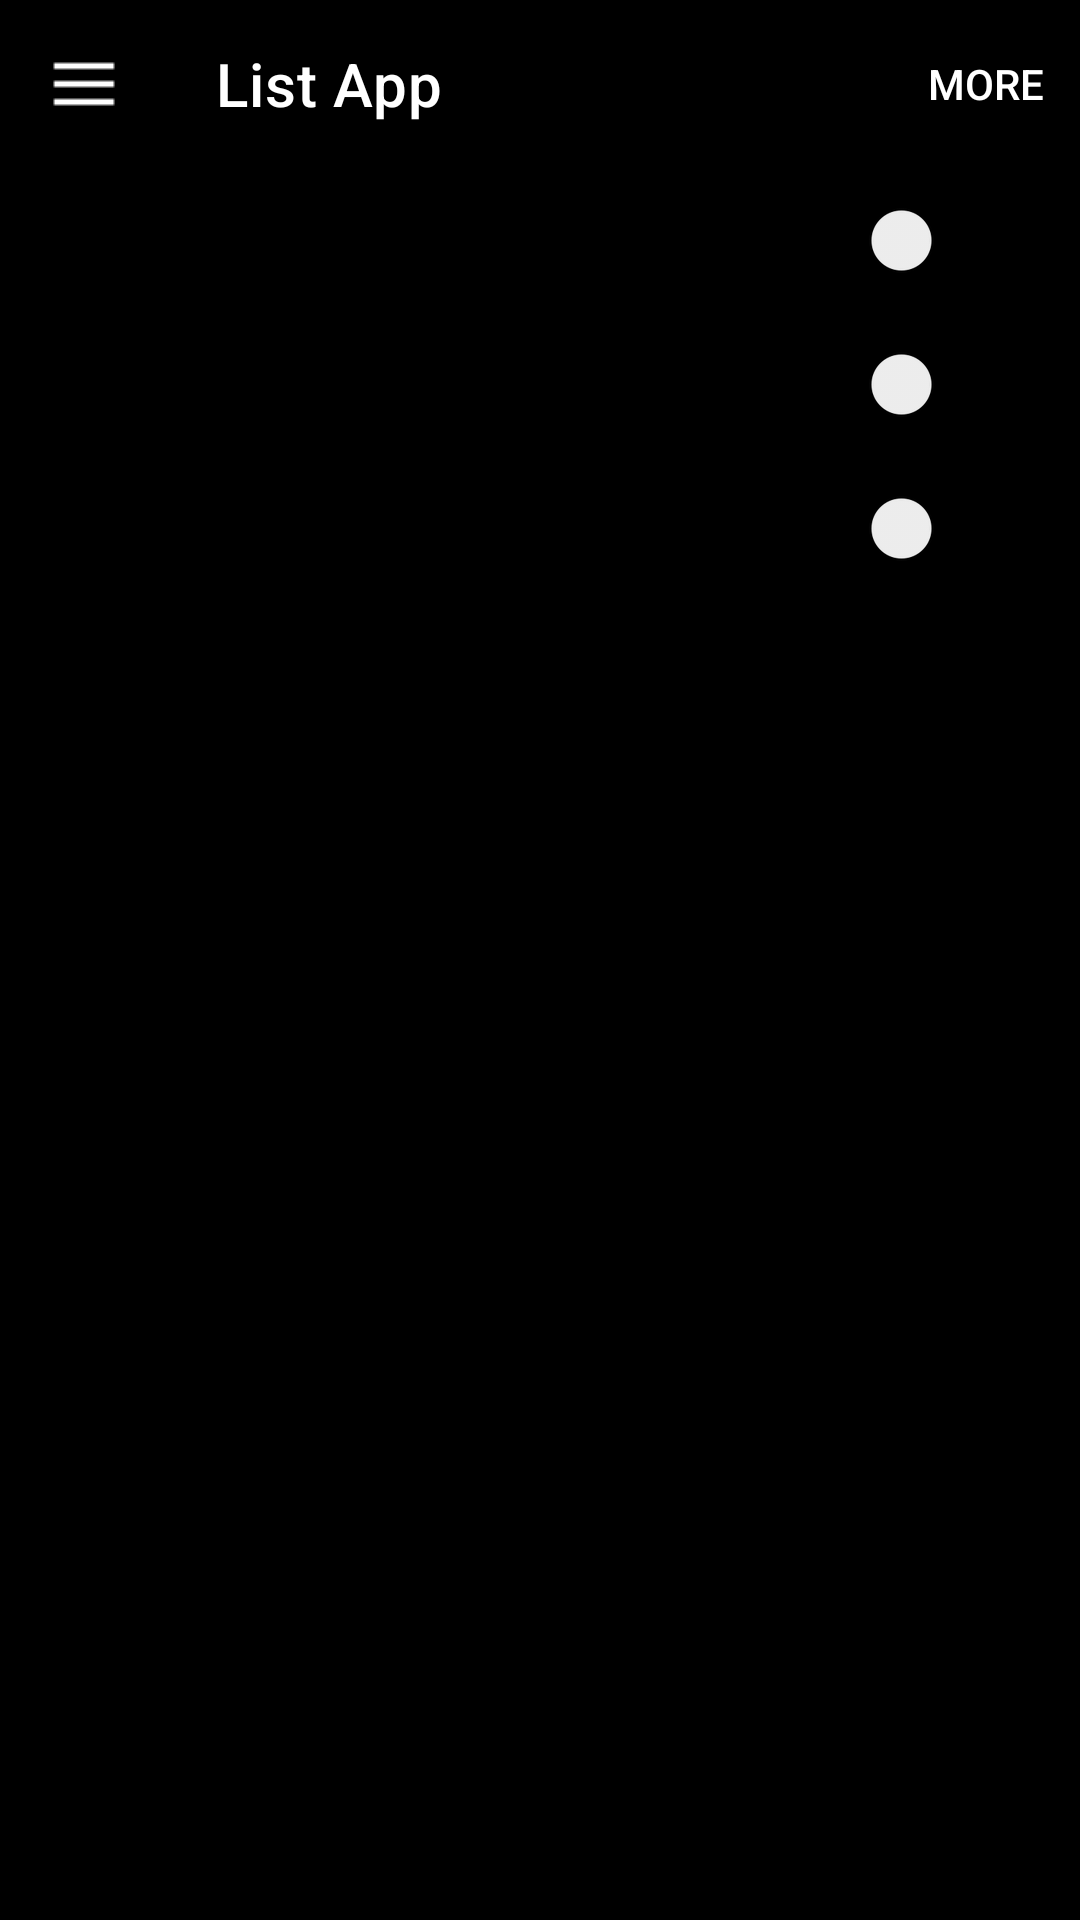

Reconstruct the res/layout file that produces this screen, plus the resources it refers to.
<!-- AndroidManifest.xml: application theme Theme.InventoryApp -->
<!-- res/layout/fragment_settings.xml -->
<?xml version="1.0" encoding="utf-8"?>
<FrameLayout xmlns:android="http://schemas.android.com/apk/res/android"
    xmlns:tools="http://schemas.android.com/tools"
    xmlns:app="http://schemas.android.com/apk/res-auto"
    android:layout_width="match_parent"
    android:layout_height="match_parent"
    tools:context=".SettingsFragment">
    <androidx.constraintlayout.widget.ConstraintLayout
        android:layout_width="match_parent"
        android:layout_height="match_parent">
    <com.google.android.material.appbar.AppBarLayout
        android:layout_width="match_parent"
        android:layout_height="wrap_content"
        android:id="@+id/topAppBarUp"
        tools:ignore="MissingConstraints">
        <com.google.android.material.appbar.MaterialToolbar
            android:id="@+id/topAppBar"
            android:layout_width="match_parent"
            android:layout_height="?attr/actionBarSize"
            app:title="List App"
            app:menu="@menu/top_app_bar"
            app:navigationIcon="@drawable/menu"
            style="@style/Widget.MaterialComponents.Toolbar.Primary"
            />
    </com.google.android.material.appbar.AppBarLayout>

    <LinearLayout
        android:layout_width="match_parent"
        android:layout_height="wrap_content"
        android:orientation="vertical"
        app:layout_constraintTop_toBottomOf="@+id/topAppBarUp">

    <LinearLayout android:layout_height="wrap_content"
        android:layout_width="match_parent"
        android:orientation="horizontal">

        <RelativeLayout
            android:layout_width="match_parent"
            android:layout_height="match_parent">
        <TextView
            android:layout_width="wrap_content"
            android:layout_height="wrap_content"
            android:text="TextView"
            android:layout_centerVertical="true"/>
        <androidx.appcompat.widget.SwitchCompat
            android:layout_width="wrap_content"
            android:layout_height="wrap_content"
            android:layout_alignParentEnd="true"
            android:layout_marginEnd="30dp"
            />
        </RelativeLayout>
    </LinearLayout>
        <LinearLayout android:layout_height="wrap_content"
            android:layout_width="match_parent"
            android:orientation="horizontal">

            <RelativeLayout
                android:layout_width="match_parent"
                android:layout_height="match_parent">
                <TextView
                    android:layout_width="wrap_content"
                    android:layout_height="wrap_content"
                    android:text="TextView"
                    android:layout_centerVertical="true"/>
                <androidx.appcompat.widget.SwitchCompat
                    android:layout_width="wrap_content"
                    android:layout_height="wrap_content"
                    android:layout_alignParentEnd="true"
                    android:layout_marginEnd="30dp"
                    />
            </RelativeLayout>
        </LinearLayout>
        <LinearLayout android:layout_height="wrap_content"
            android:layout_width="match_parent"
            android:orientation="horizontal">

            <RelativeLayout
                android:layout_width="match_parent"
                android:layout_height="match_parent">
                <TextView
                    android:layout_width="wrap_content"
                    android:layout_height="wrap_content"
                    android:text="TextView"
                    android:layout_centerVertical="true"/>
                <androidx.appcompat.widget.SwitchCompat
                    android:layout_width="wrap_content"
                    android:layout_height="wrap_content"
                    android:layout_alignParentEnd="true"
                    android:layout_marginEnd="30dp"
                    />
            </RelativeLayout>
        </LinearLayout>

</LinearLayout>
    </androidx.constraintlayout.widget.ConstraintLayout>
</FrameLayout> 
<!-- resources referenced by this layout -->
<resources>
  <!-- drawable menu: png bitmap (drawable, 124 bytes) -->
  <style name="Theme.InventoryApp" parent="Theme.MaterialComponents.DayNight.DarkActionBar">
      
      <item name="buttonStyle">@style/BlackButtonStyle</item>
      <item name="colorPrimary">@color/black</item>
      <item name="colorPrimaryVariant">@color/purple_700</item>
      <item name="colorOnPrimary">@color/white</item>
      <item name="android:colorBackground">@color/black</item>
      
      <item name="colorSecondary">@color/teal_200</item>
      <item name="colorSecondaryVariant">@color/teal_200</item>
      <item name="colorOnSecondary">@color/purple_500</item>
      
      <item name="android:statusBarColor" tools:targetApi="l">?attr/colorPrimaryVariant</item>
      
      <item name="textInputStyle">@style/Widget.Inventory.TextInputLayout.OutlinedBox</item>
      <item name="windowNoTitle">true</item>
      <item name="windowActionBar">false</item>
  </style>
  <style name="BlackButtonStyle" parent="Widget.AppCompat.Button">
          <item name="android:textColor">@android:color/black</item>
      </style>
  <style name="Widget.Inventory.TextInputLayout.OutlinedBox" parent="Widget.MaterialComponents.TextInputLayout.OutlinedBox">
          <item name="boxStrokeErrorColor">@color/red_700</item>
          <item name="errorIconTint">@color/red_700</item>
          <item name="errorTextColor">@color/red_700</item>
          <item name="errorIconDrawable">@android:drawable/stat_notify_error</item>
          <item name="helperTextTextAppearance">@style/TextAppearance.MaterialComponents.Subtitle1
          </item>
      </style>
  <!-- not gathered from this repository: default colours our renderer supplied (Android Studio template values) -->
  <color name="purple_500">#FF6200EE</color>
  <color name="purple_700">#FF3700B3</color>
  <color name="teal_200">#FF03DAC5</color>
  <color name="black">#FF000000</color>
  <color name="white">#FFFFFFFF</color>
</resources>
